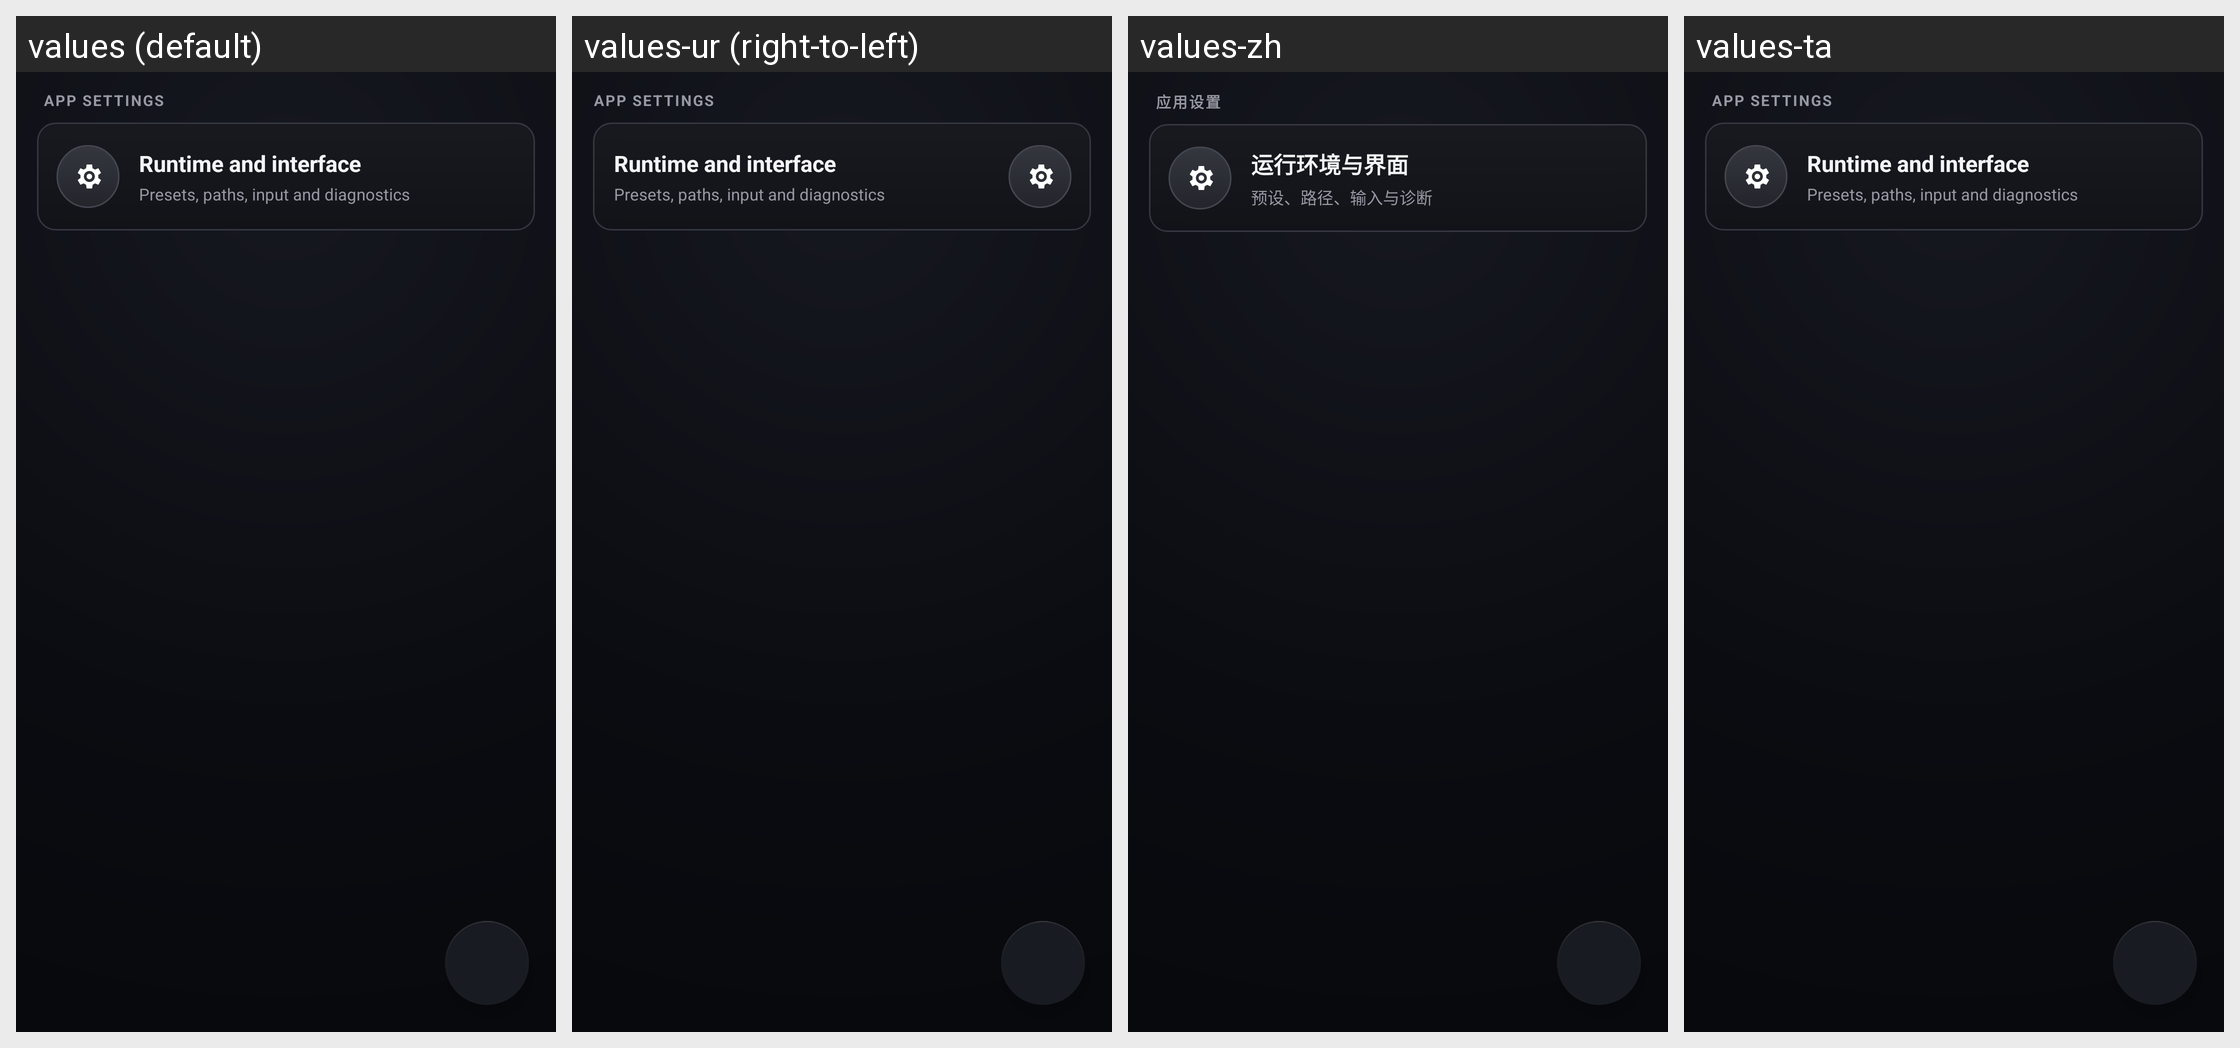

Locale-by-locale string values for the Android screen shown in this grid:
Android screen res/layout/settings_fragment.xml rendered under 4 locales, left to right: values (default), values-ur (right-to-left), values-zh, values-ta. Device: Nexus 5 (rendered at 1080×1920; each locale shown at half size, 540×960, under a caption strip naming it); theme AppTheme.
Other locales in the repository, not shown: values-af, values-am, values-ar, values-as, values-az, values-be, values-bg, values-bn, values-bs, values-ca, values-cs, values-da, values-de, values-el, values-en-rAU, values-en-rCA, values-en-rGB, values-en-rXC, values-es, values-es-rUS, values-et, values-eu, values-fa, values-fi, values-fr, values-fr-rCA, values-gl, values-gu, values-hi, values-hr, values-hu, values-hy, values-in, values-is, values-it, values-iw, values-ja, values-ka, values-kk, values-km, values-kn, values-ko, values-ky, values-lo, values-lt, values-lv, values-mk, values-ml, values-mn, values-mr, values-ms, values-my, values-nb, values-ne, values-nl, values-or, values-pa, values-pl, values-pt, values-pt-rBR, values-pt-rPT, values-ro, values-ru, values-si, values-sk, values-sl, values-sq, values-sr, values-sv, values-sw, values-te, values-th, values-tl, values-tr, values-uk, values-uz, values-vi, values-zh-rHK, values-zh-rTW, values-zu.
Strings drawn on this screen, with the default value and each locale's value (text and hints the layout hard-codes, and strings that could not be matched under every locale, appear in the picture but are not listed):

app_settings_title
  values: APP SETTINGS
  values-ur: APP SETTINGS  [not translated; the default value is used]
  values-zh: 应用设置
  values-ta: APP SETTINGS  [not translated; the default value is used]

runtime_and_interface
  values: Runtime and interface
  values-ur: Runtime and interface  [not translated; the default value is used]
  values-zh: 运行环境与界面
  values-ta: Runtime and interface  [not translated; the default value is used]

presets_paths_input
  values: Presets, paths, input and diagnostics
  values-ur: Presets, paths, input and diagnostics  [not translated; the default value is used]
  values-zh: 预设、路径、输入与诊断
  values-ta: Presets, paths, input and diagnostics  [not translated; the default value is used]
